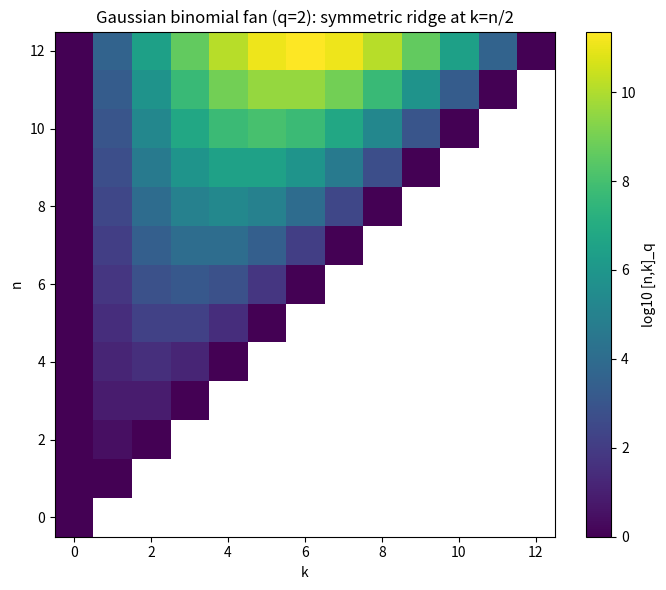

The script that saved this image:
"""Heatmap of log Gaussian binomials [n,k]_q over the (n,k) grid."""
import matplotlib.pyplot as plt
import numpy as np


def gauss_binom(q, n, k):
    if k < 0 or k > n:
        return 0
    row = [1] + [0] * n
    for m in range(1, n + 1):
        new = [1] + [0] * n
        for j in range(1, m + 1):
            new[j] = row[j - 1] + (q ** j) * row[j]
        row = new
    return row[k]


q = 2
N = 12
M = np.zeros((N + 1, N + 1))
for n in range(N + 1):
    for k in range(N + 1):
        v = gauss_binom(q, n, k)
        M[n, k] = np.log10(v) if v > 0 else np.nan
plt.figure(figsize=(7, 6))
plt.imshow(M, origin="lower", aspect="auto", cmap="viridis")
plt.colorbar(label="log10 [n,k]_q")
plt.title(f"Gaussian binomial fan (q={q}): symmetric ridge at k=n/2")
plt.xlabel("k")
plt.ylabel("n")
plt.tight_layout()
plt.savefig("gauss_heatmap.png", dpi=150)
print("wrote gauss_heatmap.png")
